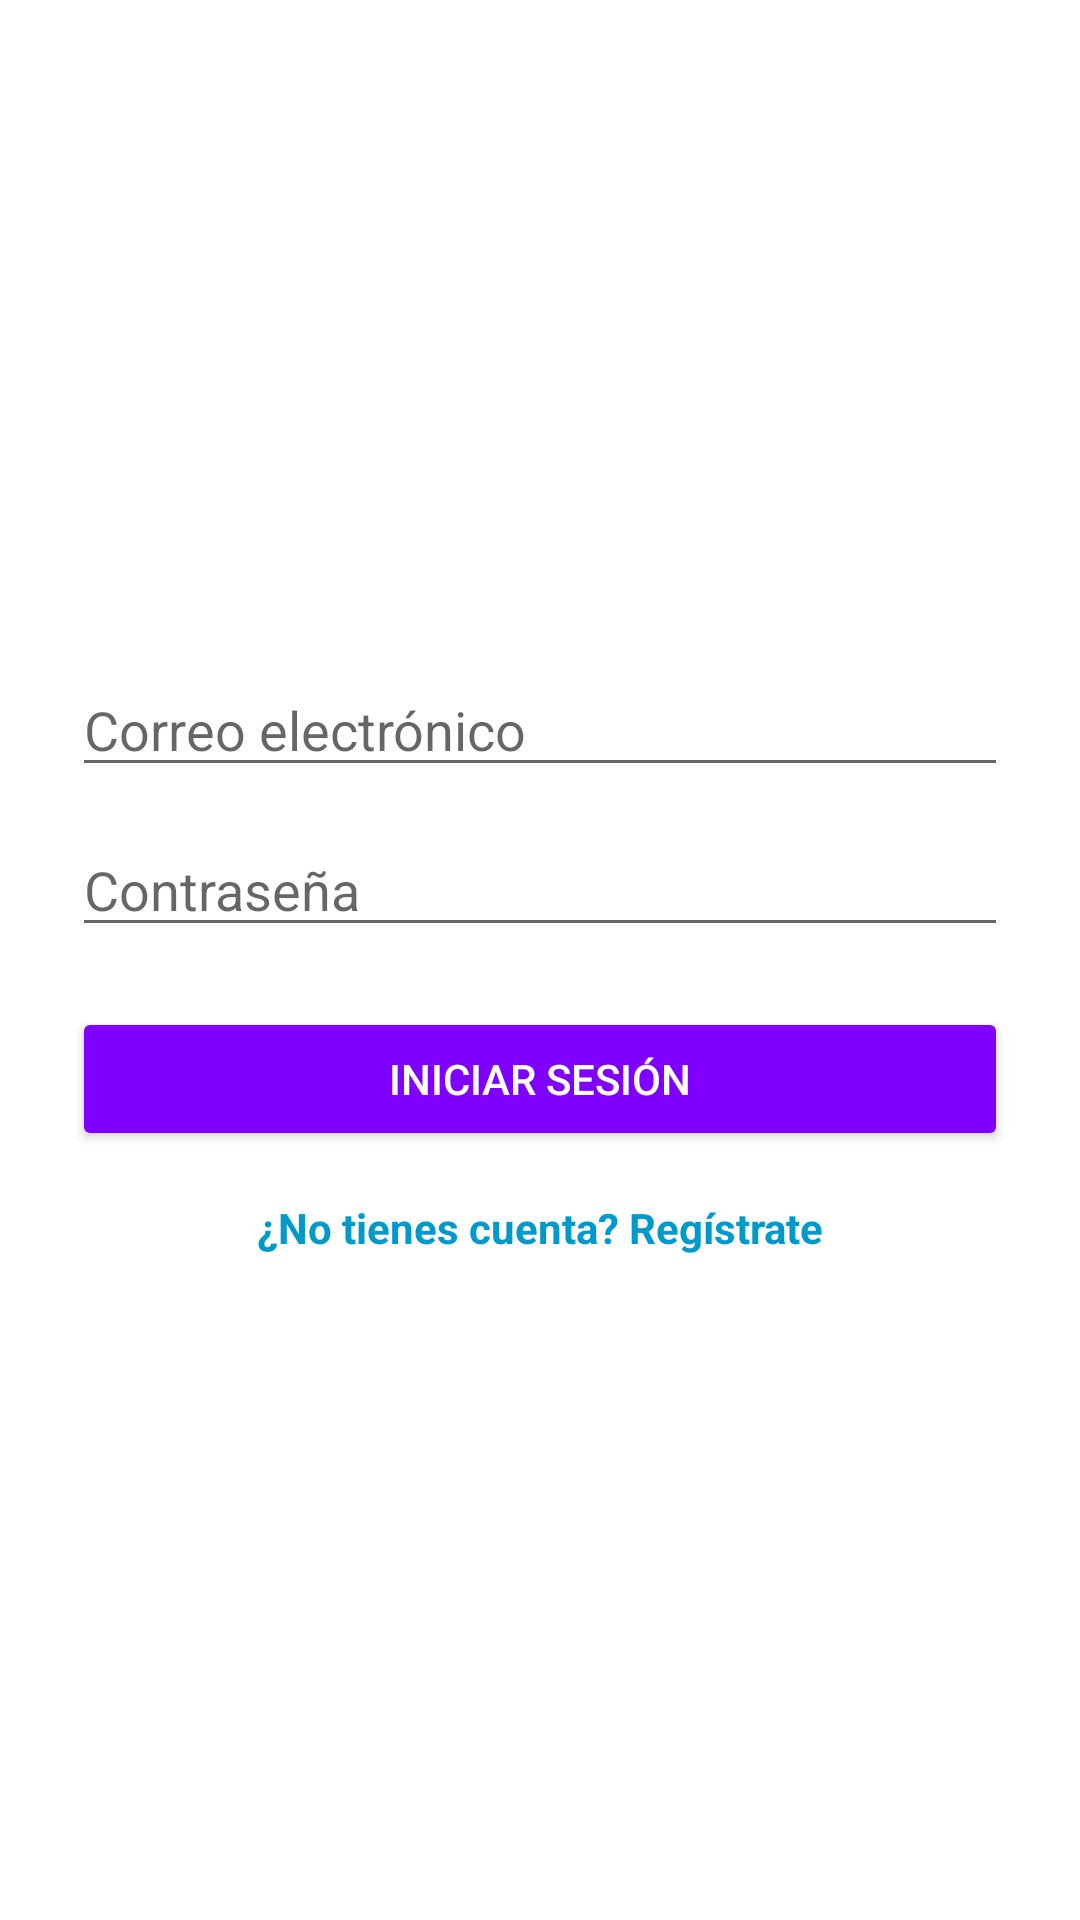

Reconstruct the res/layout file that produces this screen, plus the resources it refers to.
<!-- AndroidManifest.xml: application theme Theme.MaterialComponents.DayNight.NoActionBar -->
<!-- res/layout/activity_login.xml -->
<LinearLayout xmlns:android="http://schemas.android.com/apk/res/android"
    android:orientation="vertical"
    android:padding="24dp"
    android:gravity="center"
    android:background="@android:color/white"
    android:layout_width="match_parent"
    android:layout_height="match_parent">

    <EditText
        android:id="@+id/etEmail"
        android:hint="Correo electrónico"
        android:inputType="textEmailAddress"
        android:layout_width="match_parent"
        android:layout_height="wrap_content"
        android:layout_marginBottom="12dp"/>

    <EditText
        android:id="@+id/etPassword"
        android:hint="Contraseña"
        android:inputType="textPassword"
        android:layout_width="match_parent"
        android:layout_height="wrap_content"
        android:layout_marginBottom="20dp"/>

    
    <Button
        android:id="@+id/btnLogin"
        android:text="INICIAR SESIÓN"
        android:backgroundTint="#8000FF"
        android:textColor="@android:color/white"
        android:layout_width="match_parent"
        android:layout_height="wrap_content"
        android:layout_marginBottom="16dp" />


    <TextView
        android:id="@+id/tvRegisterLink"
        android:text="¿No tienes cuenta? Regístrate"
        android:textColor="@android:color/holo_blue_dark"
        android:textStyle="bold"
        android:textSize="14sp"
        android:gravity="center"
        android:layout_width="match_parent"
        android:layout_height="wrap_content"/>
</LinearLayout>
<!-- resources referenced by this layout -->
<resources>

</resources>
